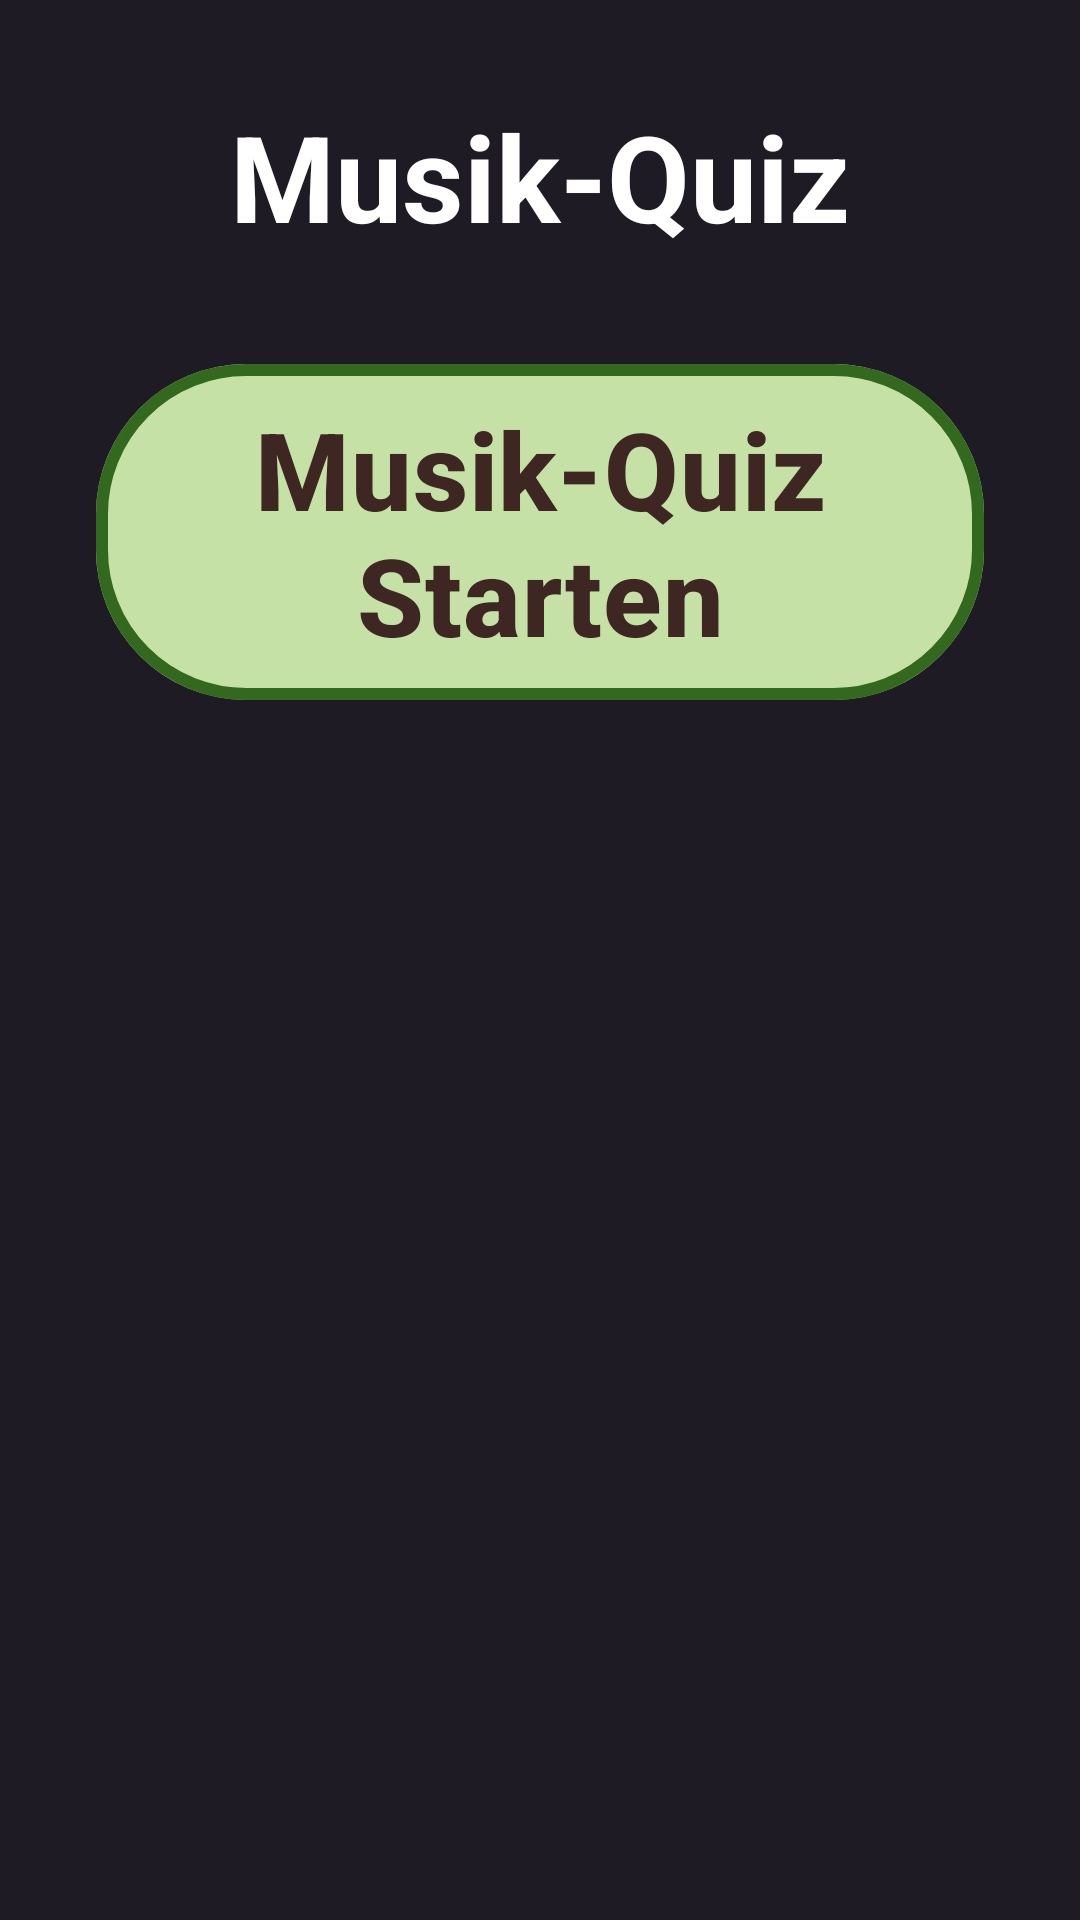

Reconstruct the res/layout file that produces this screen, plus the resources it refers to.
<!-- AndroidManifest.xml: application theme Theme.SeniorenQuiz -->
<!-- res/layout/fragment_audio_start.xml -->
<?xml version="1.0" encoding="utf-8"?>
<ScrollView xmlns:android="http://schemas.android.com/apk/res/android"
    xmlns:app="http://schemas.android.com/apk/res-auto"
    android:layout_width="match_parent"
    android:layout_height="match_parent"
    android:fillViewport="true"
    android:background="#1F1B24">

    <LinearLayout
        android:layout_width="match_parent"
        android:layout_height="wrap_content"
        android:gravity="center_horizontal"
        android:orientation="vertical"
        android:paddingLeft="32dp"
        android:paddingTop="32dp"
        android:paddingRight="32dp"
        android:paddingBottom="48dp">

        <TextView
            android:layout_width="match_parent"
            android:layout_height="wrap_content"
            android:text="Musik-Quiz"
            android:textColor="#FFFFFF"
            android:textSize="40sp"
            android:textStyle="bold"
            android:gravity="center"
            android:layout_marginBottom="32dp"/>

        <com.google.android.material.button.MaterialButton
            android:id="@+id/btnStartAudioQuiz"
            android:layout_width="match_parent"
            android:layout_height="wrap_content"
            android:layout_marginBottom="24dp"
            android:minHeight="120dp"
            android:text="Musik-Quiz Starten"
            android:textAllCaps="false"
            android:textColor="#3E2723"
            android:textSize="36sp"
            android:textStyle="bold"
            app:backgroundTint="#C5E1A5"
            app:cornerRadius="50dp"
            app:elevation="12dp"
            app:strokeColor="#33691E"
            app:strokeWidth="4dp" />

    </LinearLayout>
</ScrollView>
<!-- resources referenced by this layout -->
<resources>
  <style name="Theme.SeniorenQuiz" parent="Base.Theme.SeniorenQuiz" />
  <style name="Base.Theme.SeniorenQuiz" parent="Theme.Material3.DayNight.NoActionBar">
          
          
      </style>
</resources>
